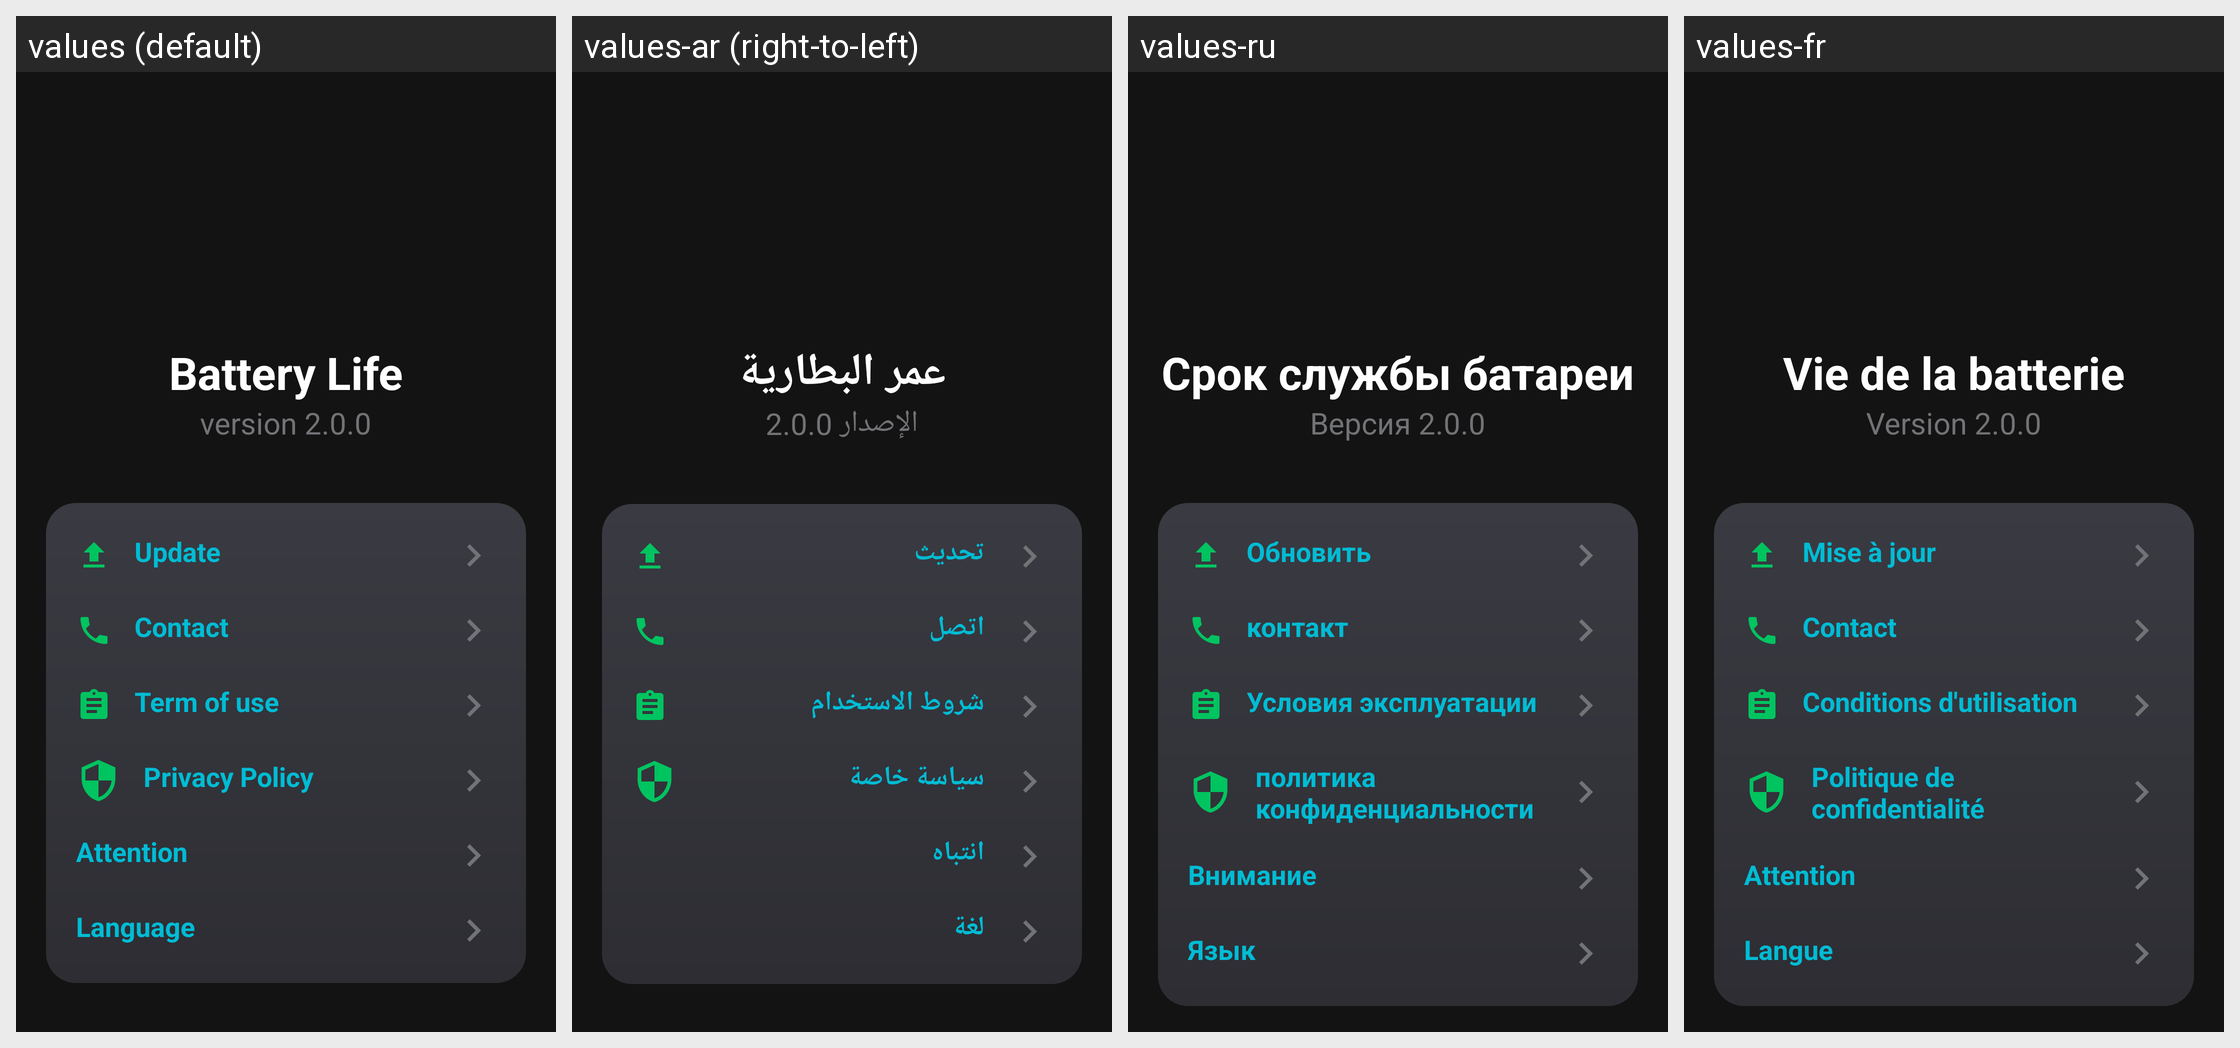

The Android screen above is rendered under several locales of the same app. Produce the string resources it draws, with the default and per-locale values.
Android screen res/layout/fragment_about_app.xml rendered under 4 locales, left to right: values (default), values-ar (right-to-left), values-ru, values-fr. Device: Nexus 5 (rendered at 1080×1920; each locale shown at half size, 540×960, under a caption strip naming it); theme AppTheme.
Other locales in the repository, not shown: values-de, values-en, values-es, values-it, values-ja, values-ko, values-pt, values-vi.
Strings drawn on this screen, with the default value and each locale's value (text and hints the layout hard-codes, and strings that could not be matched under every locale, appear in the picture but are not listed):

app_name
  values: Battery Life
  values-ar: عمر البطارية
  values-ru: Срок службы батареи
  values-fr: Vie de la batterie

version
  values: version 2.0.0
  values-ar: الإصدار 2.0.0
  values-ru: Версия 2.0.0
  values-fr: Version 2.0.0

update
  values: Update
  values-ar: تحديث
  values-ru: Обновить
  values-fr: Mise à jour

contact
  values: Contact
  values-ar: اتصل
  values-ru: контакт
  values-fr: Contact

term_of_use
  values: Term of use
  values-ar: شروط الاستخدام
  values-ru: Условия эксплуатации
  values-fr: Conditions d'utilisation

privacy_policy
  values: Privacy Policy
  values-ar: سياسة خاصة
  values-ru: политика конфиденциальности
  values-fr: Politique de confidentialité

attention
  values: Attention
  values-ar: انتباه
  values-ru: Внимание
  values-fr: Attention

language
  values: Language
  values-ar: لغة
  values-ru: Язык
  values-fr: Langue
